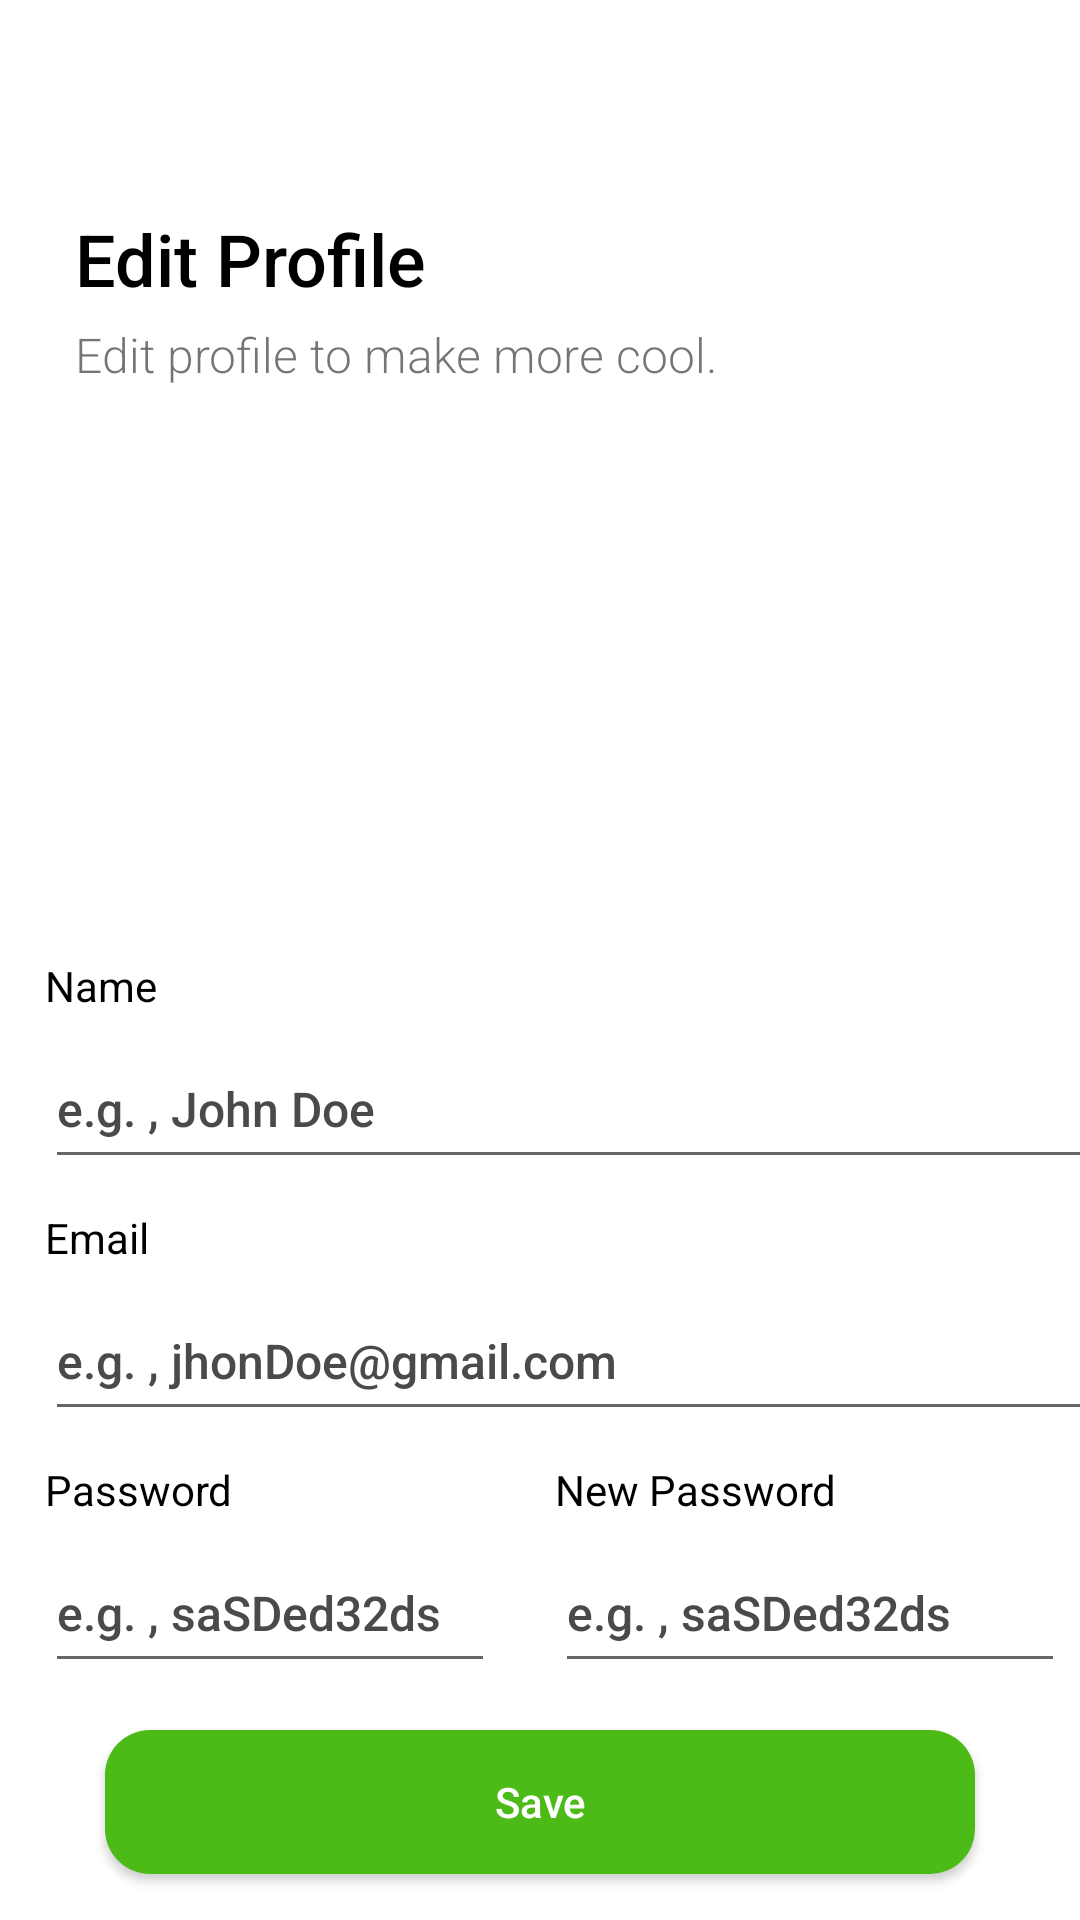

Reconstruct the res/layout file that produces this screen, plus the resources it refers to.
<!-- AndroidManifest.xml: application theme Theme.Java_go_food_clone -->
<!-- res/layout/activity_edit_profile.xml -->
<?xml version="1.0" encoding="utf-8"?>
<androidx.constraintlayout.widget.ConstraintLayout xmlns:android="http://schemas.android.com/apk/res/android"
    xmlns:app="http://schemas.android.com/apk/res-auto"
    xmlns:tools="http://schemas.android.com/tools"
    android:layout_width="match_parent"
    android:layout_height="match_parent"
    android:layout_margin="10dp"
    tools:context=".view.bottomNav.user.account.EditProfileActivity">

    <androidx.constraintlayout.widget.ConstraintLayout
        android:id="@+id/constraintLayout"
        android:layout_width="match_parent"
        android:layout_height="60dp"
        android:layout_marginTop="10dp"
        app:layout_constraintEnd_toEndOf="parent"
        app:layout_constraintStart_toStartOf="parent"
        app:layout_constraintTop_toTopOf="parent">

        <ImageView
            android:id="@+id/ivBack"
            android:layout_width="26dp"
            android:layout_height="26dp"
            app:tint="@color/black"
            android:layout_marginStart="10dp"
            app:backgroundTint="@color/black"
            app:layout_constraintBottom_toBottomOf="parent"
            app:layout_constraintStart_toStartOf="parent"
            app:layout_constraintTop_toTopOf="parent"
            app:srcCompat="@drawable/ic_back" />

    </androidx.constraintlayout.widget.ConstraintLayout>

    <TextView
        android:id="@+id/textView6"
        android:layout_width="wrap_content"
        android:layout_height="wrap_content"
        android:layout_marginStart="25dp"
        android:fontFamily="sans-serif-medium"
        android:text="Edit Profile"
        android:textColor="@color/black"
        android:textSize="24sp"
        app:layout_constraintStart_toStartOf="parent"
        app:layout_constraintTop_toBottomOf="@+id/constraintLayout" />

    <TextView
        android:id="@+id/textView7"
        android:layout_width="wrap_content"
        android:layout_height="wrap_content"
        android:layout_marginStart="25dp"
        android:layout_marginTop="5dp"
        android:fontFamily="sans-serif-light"
        android:text="Edit profile to make more cool."
        android:textSize="16sp"
        app:layout_constraintStart_toStartOf="parent"
        app:layout_constraintTop_toBottomOf="@+id/textView6" />

    <ImageView
        android:id="@+id/ivPicture"
        android:layout_width="150dp"
        android:layout_height="150dp"
        android:layout_marginTop="20dp"
        android:scaleType="centerCrop"
        android:src="@drawable/ic_insert_photo"
        app:layout_constraintEnd_toEndOf="parent"
        app:layout_constraintStart_toStartOf="parent"
        app:layout_constraintTop_toBottomOf="@+id/textView7" />

    <TextView
        android:id="@+id/textView8"
        android:layout_width="wrap_content"
        android:layout_height="wrap_content"
        android:layout_marginStart="15dp"
        android:layout_marginTop="20dp"
        android:fontFamily="sans-serif"
        android:text="Name"
        android:textColor="@color/black"
        android:textSize="14sp"
        app:layout_constraintStart_toStartOf="parent"
        app:layout_constraintTop_toBottomOf="@+id/ivPicture" />

    <com.google.android.material.textfield.TextInputEditText
        android:id="@+id/etName"
        android:layout_width="350dp"
        android:layout_height="50dp"
        android:layout_marginStart="15dp"
        android:layout_marginTop="5dp"
        android:fontFamily="sans-serif-medium"
        android:hint="e.g. , John Doe"
        android:imeOptions="actionNext"
        android:maxLines="1"
        android:textColor="@color/black"
        android:textColorHint="#4A4A4A"
        android:textSize="16sp"
        app:layout_constraintStart_toStartOf="parent"
        app:layout_constraintTop_toBottomOf="@+id/textView8" />

    <TextView
        android:id="@+id/textView9"
        android:layout_width="wrap_content"
        android:layout_height="wrap_content"
        android:layout_marginStart="15dp"
        android:layout_marginTop="10dp"
        android:fontFamily="sans-serif"
        android:text="Email"
        android:textColor="@color/black"
        android:textSize="14sp"
        app:layout_constraintStart_toStartOf="parent"
        app:layout_constraintTop_toBottomOf="@+id/etName" />

    <com.google.android.material.textfield.TextInputEditText
        android:id="@+id/etEmail"
        android:layout_width="350dp"
        android:layout_height="50dp"
        android:inputType="none"
        android:layout_marginStart="15dp"
        android:layout_marginTop="5dp"
        android:fontFamily="sans-serif-medium"
        android:hint="e.g. , jhonDoe@gmail.com"
        android:imeOptions="actionNext"
        android:maxLines="1"
        android:textColor="@color/black"
        android:textColorHint="#4A4A4A"
        android:textSize="16sp"
        app:layout_constraintStart_toStartOf="parent"
        app:layout_constraintTop_toBottomOf="@+id/textView9" />

    <TextView
        android:id="@+id/textVieww39"
        android:layout_width="wrap_content"
        android:layout_height="wrap_content"
        android:layout_marginStart="15dp"
        android:layout_marginTop="10dp"
        android:fontFamily="sans-serif"
        android:text="Password"
        android:textColor="@color/black"
        android:textSize="14sp"
        app:layout_constraintStart_toStartOf="parent"
        app:layout_constraintTop_toBottomOf="@+id/etEmail" />

    <com.google.android.material.textfield.TextInputEditText
        android:id="@+id/etPassword"
        android:layout_width="150dp"
        android:layout_height="50dp"
        android:inputType="textPassword"
        android:layout_marginStart="15dp"
        android:layout_marginTop="5dp"
        android:fontFamily="sans-serif-medium"
        android:hint="e.g. , saSDed32ds"
        android:imeOptions="actionNext"
        android:maxLines="1"
        android:textColor="@color/black"
        android:textColorHint="#4A4A4A"
        android:textSize="16sp"
        app:layout_constraintStart_toStartOf="parent"
        app:layout_constraintTop_toBottomOf="@+id/textVieww39" />

    <TextView
        android:id="@+id/textVieww392"
        android:layout_width="wrap_content"
        android:layout_height="wrap_content"
        android:layout_marginStart="20dp"
        android:layout_marginTop="10dp"
        android:fontFamily="sans-serif"
        android:text="New Password"
        android:textColor="@color/black"
        android:textSize="14sp"
        app:layout_constraintStart_toEndOf="@+id/etPassword"
        app:layout_constraintTop_toBottomOf="@+id/etEmail" />

    <com.google.android.material.textfield.TextInputEditText
        android:id="@+id/etPasswordNew"
        android:layout_width="170dp"
        android:layout_height="50dp"
        android:layout_marginStart="20dp"
        android:layout_marginTop="5dp"
        android:fontFamily="sans-serif-medium"
        android:hint="e.g. , saSDed32ds"
        android:imeOptions="actionNext"
        android:inputType="textPassword"
        android:maxLines="1"
        android:textColor="@color/black"
        android:textColorHint="#4A4A4A"
        android:textSize="16sp"
        app:layout_constraintStart_toEndOf="@+id/etPassword"
        app:layout_constraintTop_toBottomOf="@+id/textVieww392" />

    <androidx.appcompat.widget.AppCompatButton
        android:id="@+id/btnSave"
        android:layout_width="290dp"
        android:layout_height="wrap_content"
        android:background="@drawable/green_button_background"
        android:fontFamily="sans-serif-medium"
        android:text="Save"
        android:textAllCaps="false"
        android:textColor="@color/white"
        app:layout_constraintBottom_toBottomOf="parent"
        app:layout_constraintEnd_toEndOf="parent"
        app:layout_constraintStart_toStartOf="parent"
        app:layout_constraintTop_toBottomOf="@+id/etPasswordNew" />

    <ProgressBar
        android:id="@+id/pbLoading"
        android:layout_width="wrap_content"
        android:layout_height="wrap_content"
        android:visibility="gone"
        app:layout_constraintBottom_toBottomOf="parent"
        app:layout_constraintEnd_toEndOf="parent"
        app:layout_constraintStart_toStartOf="parent"
        app:layout_constraintTop_toTopOf="parent" />

</androidx.constraintlayout.widget.ConstraintLayout>
<!-- resources referenced by this layout -->
<resources>
  <color name="black">#FF000000</color>
  <color name="white">#FFFFFFFF</color>
  <!-- drawable green_button_background (drawable-v24) -->
  <?xml version="1.0" encoding="utf-8"?>
  <selector xmlns:android="http://schemas.android.com/apk/res/android">
      <item>
          <shape android:shape="rectangle">
              <solid android:color="#4cbb17"/>
              <corners android:radius="15dp"/>
          </shape>
      </item>
  </selector>
  <style name="Theme.Java_go_food_clone" parent="Theme.MaterialComponents.DayNight.NoActionBar">
          
          <item name="colorPrimary">@color/purple_500</item>
          <item name="colorPrimaryVariant">@color/purple_700</item>
          <item name="colorOnPrimary">@color/white</item>
          
          <item name="colorSecondary">@color/teal_200</item>
          <item name="colorSecondaryVariant">@color/teal_700</item>
          <item name="colorOnSecondary">@color/black</item>
          
          <item name="android:statusBarColor" tools:targetApi="l">?attr/colorPrimaryVariant</item>
          
      </style>
  <color name="purple_500">#4cbb17</color>
  <color name="purple_700">#FF3700B3</color>
  <color name="teal_200">#FF03DAC5</color>
  <color name="teal_700">#FF018786</color>
</resources>
